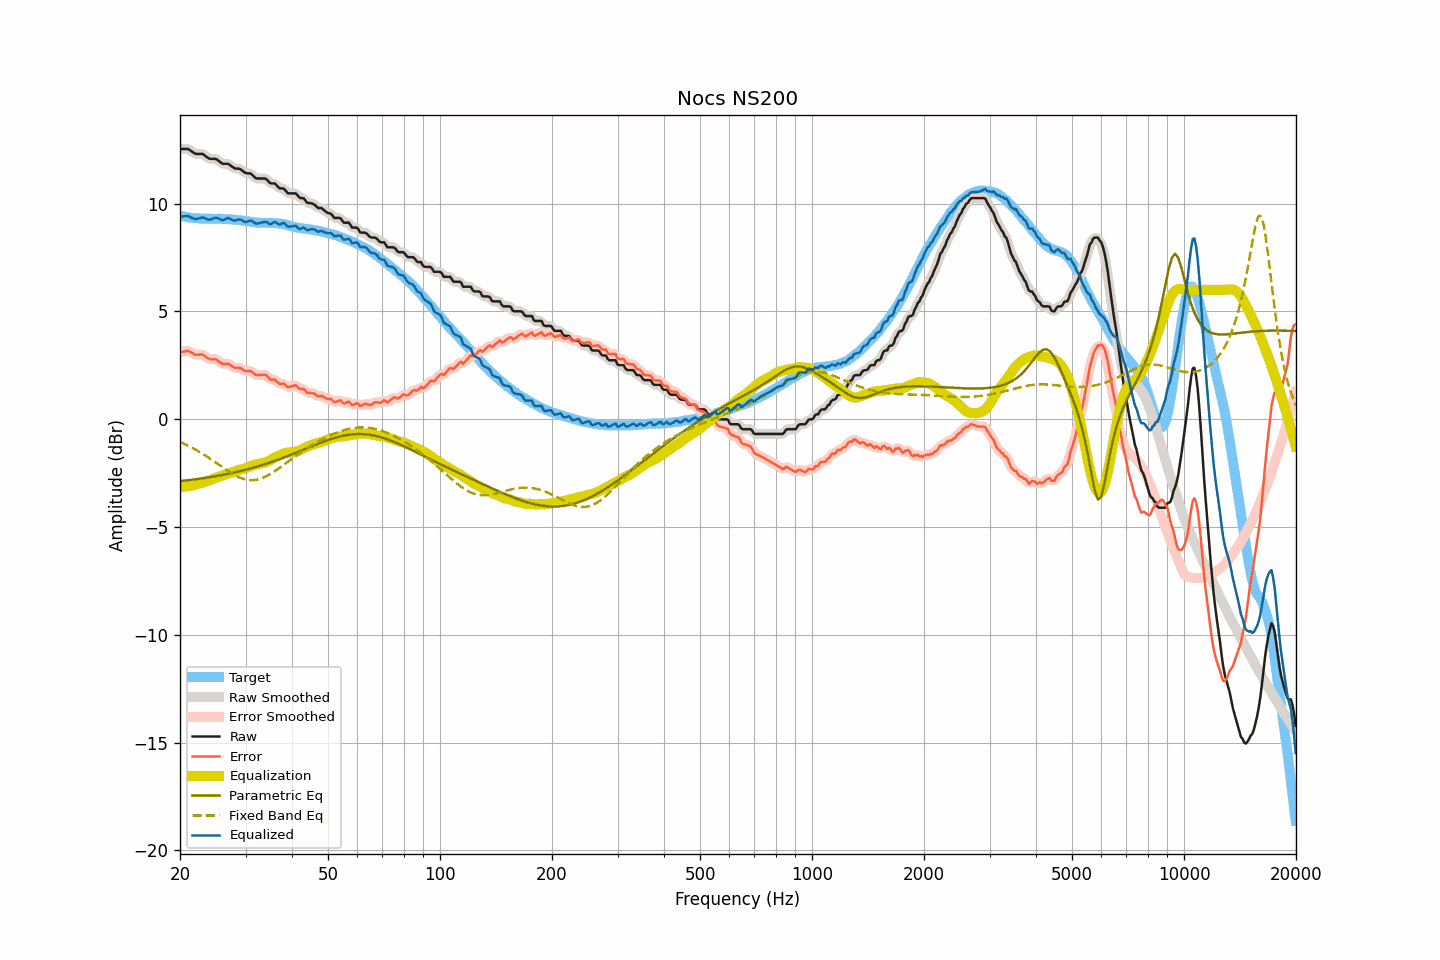

The data file committed next to this chart (first rows):
frequency, raw, smoothed, error, error_smoothed, equalization, parametric_eq, fixed_band_eq, equalized_raw, equalized_smoothed, target
20.00, 12.53, 12.53, 3.10, 3.09, -3.13, -2.88, -1.06, 9.40, 9.40, 9.44
20.20, 12.53, 12.54, 3.12, 3.12, -3.13, -2.87, -1.09, 9.40, 9.41, 9.42
20.40, 12.53, 12.54, 3.13, 3.14, -3.13, -2.86, -1.12, 9.40, 9.41, 9.41
20.61, 12.53, 12.54, 3.14, 3.15, -3.12, -2.85, -1.16, 9.41, 9.41, 9.40
20.81, 12.53, 12.54, 3.16, 3.16, -3.12, -2.84, -1.19, 9.42, 9.42, 9.37
21.02, 12.53, 12.52, 3.17, 3.15, -3.11, -2.83, -1.23, 9.42, 9.41, 9.36
21.23, 12.48, 12.49, 3.13, 3.13, -3.10, -2.82, -1.27, 9.38, 9.39, 9.35
21.44, 12.43, 12.44, 3.09, 3.09, -3.09, -2.81, -1.30, 9.35, 9.35, 9.34
21.66, 12.38, 12.38, 3.05, 3.05, -3.07, -2.80, -1.34, 9.32, 9.31, 9.33
21.87, 12.33, 12.34, 3.00, 3.01, -3.05, -2.79, -1.38, 9.29, 9.29, 9.33
22.09, 12.30, 12.31, 2.98, 2.99, -3.03, -2.78, -1.42, 9.28, 9.28, 9.32
22.31, 12.30, 12.30, 2.99, 2.99, -3.01, -2.77, -1.47, 9.30, 9.29, 9.32
22.54, 12.30, 12.31, 3.00, 3.00, -2.99, -2.76, -1.51, 9.32, 9.32, 9.31
22.76, 12.30, 12.31, 3.00, 3.00, -2.97, -2.75, -1.56, 9.34, 9.34, 9.31
22.99, 12.30, 12.29, 3.00, 2.99, -2.94, -2.74, -1.60, 9.36, 9.35, 9.30
23.22, 12.25, 12.25, 2.95, 2.95, -2.92, -2.73, -1.65, 9.33, 9.33, 9.30
23.45, 12.19, 12.20, 2.89, 2.90, -2.89, -2.72, -1.70, 9.30, 9.30, 9.30
23.69, 12.14, 12.14, 2.84, 2.84, -2.87, -2.71, -1.74, 9.28, 9.27, 9.30
23.92, 12.09, 12.10, 2.79, 2.80, -2.84, -2.70, -1.79, 9.25, 9.26, 9.30
24.16, 12.07, 12.08, 2.78, 2.78, -2.82, -2.68, -1.84, 9.26, 9.26, 9.30
24.40, 12.07, 12.07, 2.78, 2.78, -2.79, -2.67, -1.90, 9.29, 9.29, 9.30
24.65, 12.07, 12.08, 2.78, 2.78, -2.76, -2.66, -1.95, 9.32, 9.32, 9.29
24.89, 12.07, 12.07, 2.78, 2.77, -2.73, -2.65, -2.00, 9.34, 9.34, 9.29
25.14, 12.04, 12.04, 2.75, 2.74, -2.70, -2.63, -2.05, 9.34, 9.33, 9.29
25.39, 11.98, 11.98, 2.68, 2.69, -2.68, -2.62, -2.10, 9.30, 9.31, 9.30
25.65, 11.92, 11.92, 2.63, 2.63, -2.65, -2.61, -2.16, 9.27, 9.27, 9.30
25.91, 11.86, 11.87, 2.58, 2.58, -2.63, -2.59, -2.21, 9.24, 9.25, 9.29
26.16, 11.84, 11.85, 2.56, 2.56, -2.60, -2.58, -2.26, 9.24, 9.25, 9.28
26.43, 11.84, 11.84, 2.56, 2.56, -2.57, -2.56, -2.31, 9.27, 9.27, 9.28
26.69, 11.84, 11.85, 2.56, 2.57, -2.54, -2.55, -2.36, 9.30, 9.30, 9.28
26.96, 11.84, 11.83, 2.58, 2.56, -2.52, -2.53, -2.41, 9.33, 9.31, 9.27
27.23, 11.79, 11.79, 2.53, 2.53, -2.49, -2.52, -2.46, 9.30, 9.30, 9.27
27.50, 11.73, 11.74, 2.47, 2.48, -2.48, -2.50, -2.51, 9.26, 9.26, 9.26
27.77, 11.68, 11.68, 2.42, 2.42, -2.46, -2.49, -2.55, 9.23, 9.23, 9.26
28.05, 11.63, 11.64, 2.39, 2.39, -2.43, -2.47, -2.59, 9.20, 9.21, 9.25
28.33, 11.62, 11.63, 2.38, 2.38, -2.40, -2.45, -2.63, 9.22, 9.23, 9.25
28.62, 11.62, 11.62, 2.39, 2.38, -2.37, -2.43, -2.67, 9.25, 9.25, 9.23
28.90, 11.61, 11.61, 2.38, 2.38, -2.34, -2.42, -2.70, 9.27, 9.26, 9.23
29.19, 11.57, 11.57, 2.36, 2.35, -2.32, -2.40, -2.73, 9.25, 9.24, 9.22
29.48, 11.51, 11.51, 2.31, 2.31, -2.31, -2.38, -2.76, 9.20, 9.21, 9.20
29.78, 11.45, 11.46, 2.25, 2.26, -2.29, -2.36, -2.78, 9.16, 9.17, 9.20
30.08, 11.41, 11.42, 2.23, 2.23, -2.27, -2.34, -2.80, 9.15, 9.15, 9.19
30.38, 11.40, 11.41, 2.23, 2.23, -2.24, -2.32, -2.81, 9.16, 9.17, 9.17
30.68, 11.40, 11.40, 2.23, 2.23, -2.21, -2.30, -2.82, 9.20, 9.19, 9.17
30.99, 11.39, 11.38, 2.24, 2.22, -2.18, -2.28, -2.83, 9.22, 9.20, 9.16
31.30, 11.32, 11.32, 2.18, 2.18, -2.15, -2.26, -2.83, 9.18, 9.18, 9.14
31.61, 11.25, 11.26, 2.11, 2.12, -2.12, -2.24, -2.83, 9.13, 9.13, 9.14
31.93, 11.18, 11.20, 2.06, 2.07, -2.11, -2.22, -2.82, 9.08, 9.09, 9.13
32.24, 11.16, 11.17, 2.04, 2.05, -2.09, -2.20, -2.80, 9.07, 9.08, 9.12
32.57, 11.16, 11.16, 2.05, 2.04, -2.08, -2.18, -2.78, 9.09, 9.08, 9.12
32.89, 11.16, 11.16, 2.05, 2.05, -2.06, -2.15, -2.76, 9.11, 9.10, 9.11
33.22, 11.16, 11.17, 2.06, 2.06, -2.04, -2.13, -2.74, 9.13, 9.13, 9.11
33.55, 11.16, 11.17, 2.06, 2.06, -2.02, -2.11, -2.71, 9.14, 9.15, 9.10
33.89, 11.16, 11.15, 2.06, 2.05, -2.00, -2.08, -2.67, 9.16, 9.15, 9.11
34.23, 11.11, 11.10, 2.01, 2.00, -1.98, -2.06, -2.64, 9.14, 9.12, 9.10
34.57, 11.03, 11.04, 1.93, 1.93, -1.95, -2.03, -2.60, 9.08, 9.09, 9.11
34.92, 10.95, 10.97, 1.84, 1.87, -1.91, -2.01, -2.55, 9.05, 9.06, 9.11
35.27, 10.93, 10.94, 1.83, 1.84, -1.86, -1.98, -2.51, 9.07, 9.08, 9.11
35.62, 10.93, 10.93, 1.83, 1.83, -1.82, -1.96, -2.46, 9.11, 9.11, 9.10
35.97, 10.93, 10.91, 1.84, 1.81, -1.78, -1.93, -2.41, 9.15, 9.13, 9.09
... 635 more rows
